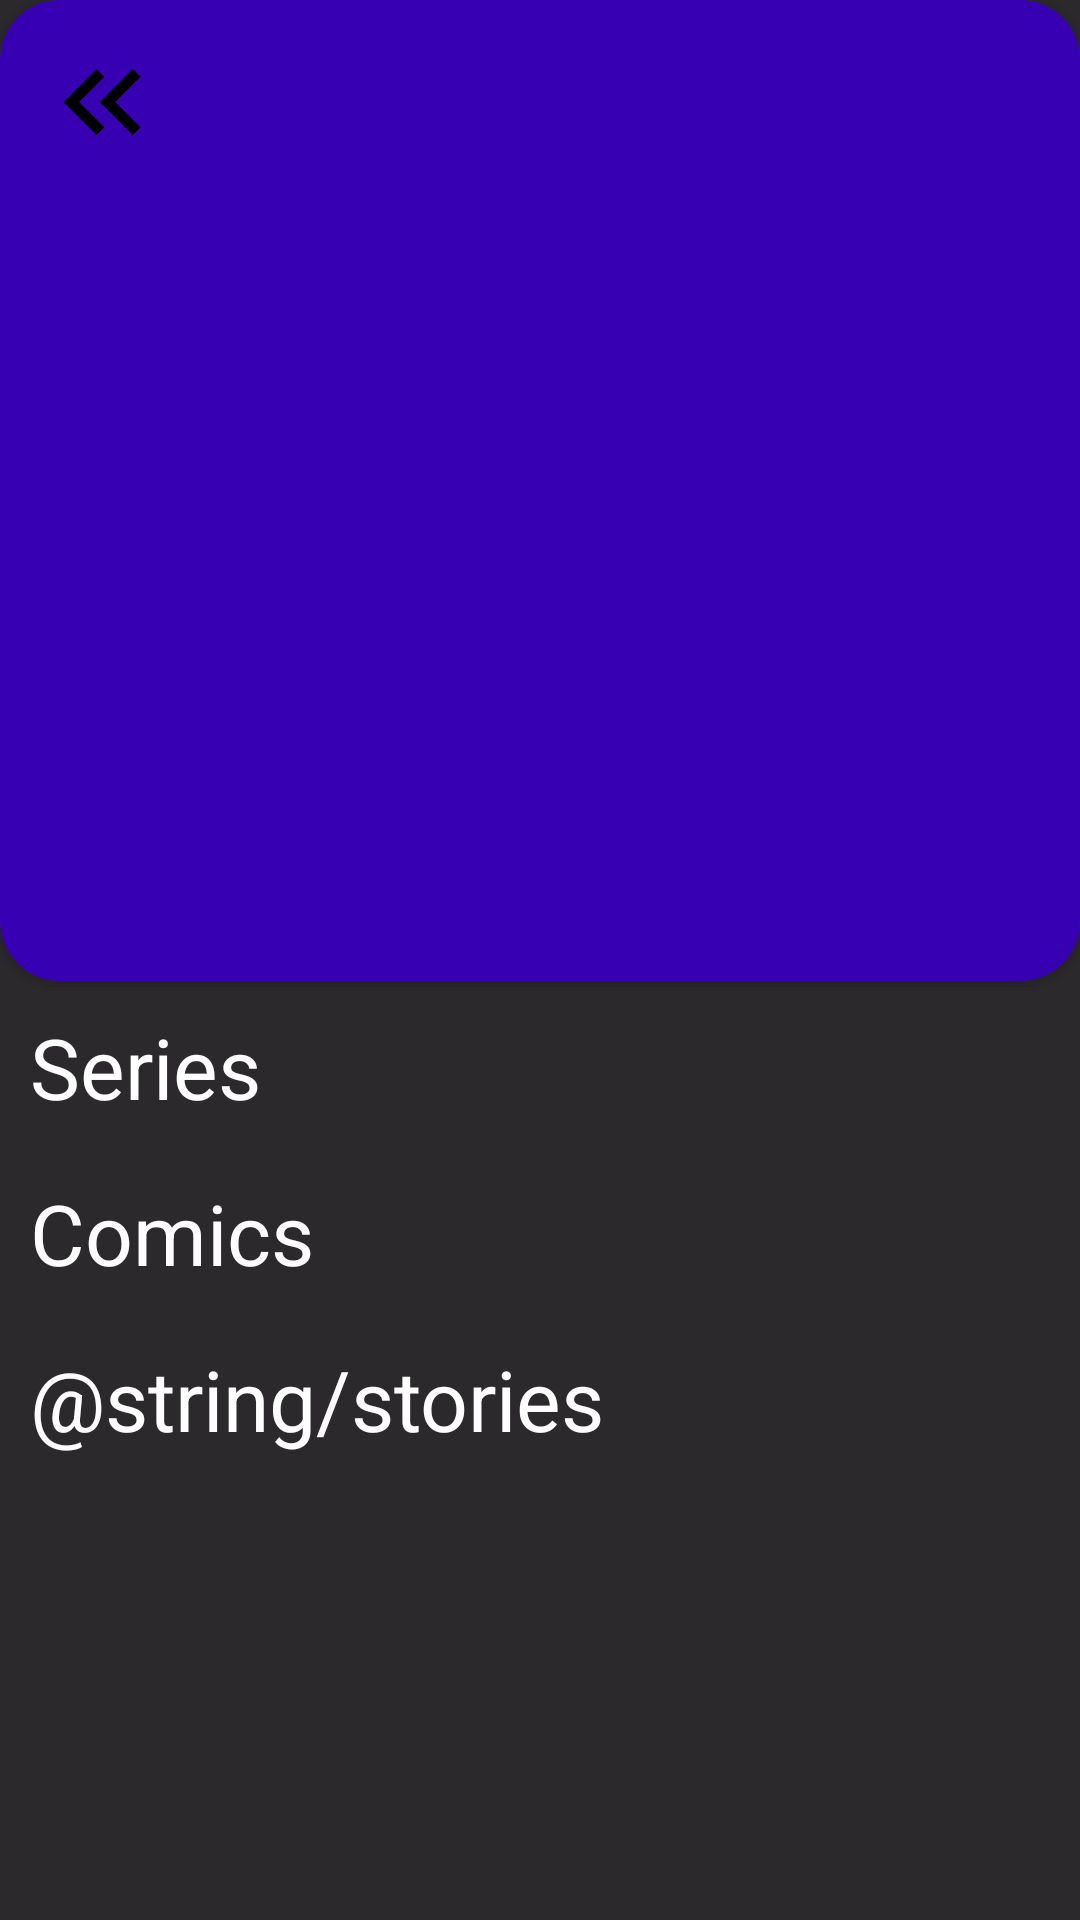

Layout XML and referenced resources for this Android screen:
<!-- AndroidManifest.xml: application theme Theme.MarvelCharacters -->
<!-- res/layout/fragment_details_character.xml -->
<?xml version="1.0" encoding="utf-8"?>
<LinearLayout xmlns:android="http://schemas.android.com/apk/res/android"
    xmlns:app="http://schemas.android.com/apk/res-auto"
    xmlns:tools="http://schemas.android.com/tools"
    android:layout_width="match_parent"
    android:layout_height="match_parent"
    android:background="@color/background"
    android:orientation="vertical">

    <androidx.cardview.widget.CardView
        android:layout_width="match_parent"
        android:layout_height="wrap_content"
        app:cardBackgroundColor="@color/background800"
        app:cardCornerRadius="20dp">

        <androidx.constraintlayout.widget.ConstraintLayout
            android:layout_width="match_parent"
            android:layout_height="wrap_content">

            <ImageView
                android:id="@+id/item_character_detail_photo"
                android:layout_width="match_parent"
                android:layout_height="0dp"
                android:contentDescription="@string/photo_character"
                android:scaleType="centerCrop"
                android:src="@color/purple_700"
                app:layout_constraintDimensionRatio="@string/height_item_character_detail_photo"
                app:layout_constraintEnd_toEndOf="parent"
                app:layout_constraintStart_toStartOf="parent"
                app:layout_constraintTop_toTopOf="parent" />

            <ImageView
                android:id="@+id/from_details"
                android:layout_width="wrap_content"
                android:layout_height="wrap_content"
                android:layout_margin="12dp"
                android:contentDescription="@string/from_details"
                app:layout_constraintStart_toStartOf="parent"
                app:layout_constraintTop_toTopOf="parent"
                app:srcCompat="@drawable/ic_from_details" />

            <TextView
                android:id="@+id/character_name_details"
                android:layout_width="match_parent"
                android:layout_height="wrap_content"
                android:layout_marginStart="20dp"
                android:layout_marginBottom="15dp"
                android:textAppearance="@style/TextAppearance.MaterialComponents.Button"
                android:textColor="@color/black"
                android:textSize="32sp"
                android:textStyle="bold"
                app:layout_constraintTop_toTopOf="parent"
                tools:text="@tools:sample/cities" />

        </androidx.constraintlayout.widget.ConstraintLayout>

    </androidx.cardview.widget.CardView>

    <ScrollView
        android:id="@+id/scroll_details"
        android:layout_width="match_parent"
        android:layout_height="match_parent">

        <androidx.constraintlayout.widget.ConstraintLayout
            android:layout_width="match_parent"
            android:layout_height="wrap_content">

            <TextView
                android:id="@+id/series"
                android:layout_width="wrap_content"
                android:layout_height="wrap_content"
                android:layout_margin="10dp"
                android:text="@string/series"
                android:textColor="@color/white"
                android:textSize="28sp"
                app:layout_constraintStart_toStartOf="parent"
                app:layout_constraintTop_toTopOf="parent" />

            <androidx.recyclerview.widget.RecyclerView
                android:id="@+id/series_list"
                android:layout_width="0dp"
                android:layout_height="wrap_content"
                android:layout_marginTop="4dp"
                android:layout_marginBottom="12dp"
                android:clipToPadding="false"
                android:orientation="horizontal"
                android:paddingStart="12dp"
                android:paddingEnd="12dp"
                android:paddingBottom="4dp"
                app:layoutManager="androidx.recyclerview.widget.LinearLayoutManager"
                app:layout_constraintEnd_toEndOf="parent"
                app:layout_constraintStart_toStartOf="parent"
                app:layout_constraintTop_toBottomOf="@+id/series"
                tools:listitem="@layout/fragment_series" />

            <TextView
                android:id="@+id/comics"
                android:layout_width="wrap_content"
                android:layout_height="wrap_content"
                android:layout_margin="10dp"
                android:text="@string/comics"
                android:textColor="@color/white"
                android:textSize="28sp"
                app:layout_constraintStart_toStartOf="parent"
                app:layout_constraintTop_toBottomOf="@+id/series_list" />

            <androidx.recyclerview.widget.RecyclerView
                android:id="@+id/comics_list"
                android:layout_width="0dp"
                android:layout_height="wrap_content"
                android:layout_marginTop="4dp"
                android:layout_marginBottom="12dp"
                android:clipToPadding="false"
                android:orientation="horizontal"
                android:paddingStart="12dp"
                android:paddingEnd="12dp"
                android:paddingBottom="4dp"
                app:layoutManager="androidx.recyclerview.widget.LinearLayoutManager"
                app:layout_constraintEnd_toEndOf="parent"
                app:layout_constraintStart_toStartOf="parent"
                app:layout_constraintTop_toBottomOf="@+id/comics"
                tools:listitem="@layout/fragment_series" />

            <TextView
                android:id="@+id/stories"
                android:layout_width="wrap_content"
                android:layout_height="wrap_content"
                android:layout_margin="10dp"
                android:text="@string/stories"
                android:textColor="@color/white"
                android:textSize="28sp"
                app:layout_constraintStart_toStartOf="parent"
                app:layout_constraintTop_toBottomOf="@+id/comics_list" />

            <androidx.recyclerview.widget.RecyclerView
                android:id="@+id/stories_list"
                android:layout_width="0dp"
                android:layout_height="wrap_content"
                android:layout_marginTop="4dp"
                android:layout_marginBottom="12dp"
                android:clipToPadding="false"
                android:orientation="horizontal"
                android:paddingStart="12dp"
                android:paddingEnd="12dp"
                android:paddingBottom="4dp"
                app:layoutManager="androidx.recyclerview.widget.LinearLayoutManager"
                app:layout_constraintEnd_toEndOf="parent"
                app:layout_constraintStart_toStartOf="parent"
                app:layout_constraintTop_toBottomOf="@+id/stories"
                tools:listitem="@layout/fragment_series" />

        </androidx.constraintlayout.widget.ConstraintLayout>

    </ScrollView>

</LinearLayout>
<!-- res/layout/fragment_series.xml (included above) -->
<?xml version="1.0" encoding="utf-8"?>
<androidx.cardview.widget.CardView xmlns:android="http://schemas.android.com/apk/res/android"
    xmlns:app="http://schemas.android.com/apk/res-auto"
    android:layout_width="100dp"
    android:layout_height="wrap_content"
    app:cardBackgroundColor="@color/background800"
    app:cardCornerRadius="12dp"
    android:layout_margin="10dp"
    >

    <ImageView
        android:id="@+id/photo_series"
        android:layout_width="match_parent"
        android:layout_height="wrap_content"
        android:src="@mipmap/ic_launcher_round"
        android:layout_gravity="center"
        android:scaleType="centerCrop"
        android:adjustViewBounds="true"
        app:layout_constraintEnd_toEndOf="parent"
        app:layout_constraintStart_toStartOf="parent"
        app:layout_constraintTop_toTopOf="parent" />

</androidx.cardview.widget.CardView>
<!-- resources referenced by this layout -->
<resources>
  <color name="background">#2B292B</color>
  <color name="background800">#424242</color>
  <color name="black">#FF000000</color>
  <color name="purple_700">#FF3700B3</color>
  <color name="white">#FFFFFFFF</color>
  <!-- drawable ic_from_details (drawable) -->
  <vector xmlns:android="http://schemas.android.com/apk/res/android"
      android:width="44dp"
      android:height="44dp"
      android:tint="@color/black"
      android:viewportWidth="24"
      android:viewportHeight="24">
      <path
          android:fillColor="@android:color/white"
          android:pathData="M17.59,18l1.41,-1.41l-4.58,-4.59l4.58,-4.59l-1.41,-1.41l-6,6z" />
      <path
          android:fillColor="@android:color/white"
          android:pathData="M11,18l1.41,-1.41l-4.58,-4.59l4.58,-4.59l-1.41,-1.41l-6,6z" />
  </vector>
  <!-- mipmap ic_launcher_round: png bitmap (mipmap-hdpi, 10608 bytes) -->
  <string name="comics">Comics</string>
  <string name="from_details">From_details</string>
  <string name="height_item_character_detail_photo">11:10</string>
  <string name="photo_character">Photo character</string>
  <string name="series">Series</string>
  <style name="Theme.MarvelCharacters" parent="Theme.MaterialComponents.DayNight.NoActionBar">
          
          <item name="colorPrimary">#C81519</item>
          <item name="colorPrimaryVariant">#810C10</item>
          <item name="colorOnPrimary">@color/white</item>
          
          <item name="colorSecondary">@color/teal_200</item>
          <item name="colorSecondaryVariant">@color/teal_700</item>
          <item name="colorOnSecondary">@color/black</item>
          
          <item name="android:statusBarColor" tools:targetApi="l">?attr/colorPrimaryVariant</item>
          
          <item name="android:navigationBarColor" tools:targetApi="l">?attr/colorPrimary</item>
  
          
      </style>
  <color name="teal_200">#FF03DAC5</color>
  <color name="teal_700">#FF018786</color>
</resources>
